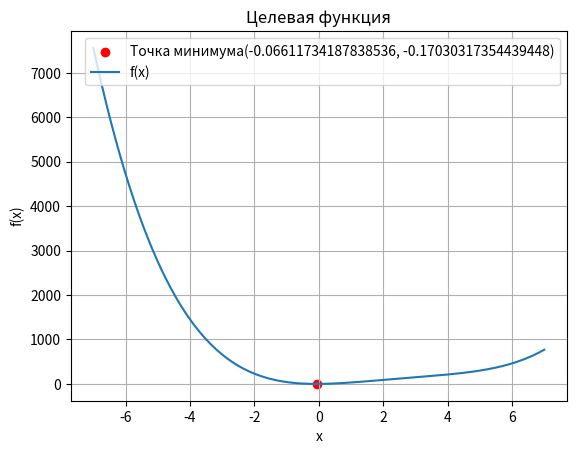

Here is the Python script that generated this plot:
import random
import matplotlib.pyplot as plt
import numpy as np
import csv
import os

L = 16  # Длина строки


def target_function(x):
    return x**4 - 10*(x**3) + 36 * x**2 + 5 * x


def binary_to_gray(binary_string):
    binary_value = int(binary_string, 2)
    gray_value = binary_value ^ (binary_value >> 1)
    return f'{gray_value:0{L}b}'  


def gray_to_binary(gray_string):
    gray_value = int(gray_string, 2)
    binary_value = gray_value
    shift = 1
    while gray_value >> shift:
        binary_value ^= gray_value >> shift
        shift += 1
    return f'{binary_value:0{L}b}'


def decode(gray_string, a, b):
    binary_string = gray_to_binary(gray_string)
    r = (2**L - 1)
    value = int(binary_string, 2)
    return a + (b - a) * value / r


def fitness(gray_string, a, b):
    x = decode(gray_string, a, b)
    return target_function(x)


def selection(population, a, b):
    return sorted(population, key=lambda ind: fitness(ind, a, b))[:2]


def crossover(parent1, parent2):
    point = random.randint(1, L - 1)
    child1 = parent1[:point] + parent2[point:]
    child2 = parent2[:point] + parent1[point:]
    return child1, child2


def mutate(child):
    mutation_prob = 1 / L  # Вероятность мутации
    child_list = list(child)
    for i in range(L):
        if random.random() < mutation_prob:
            child_list[i] = '1' if child_list[i] == '0' else '0'
    return ''.join(child_list)


def genetic_algorithm(a, b, K, N, epsilon):
    
    population = [binary_to_gray(''.join(random.choice('01') for _ in range(L))) for _ in range(K)]

   
    initial_population = population.copy()

    best_values = []

    for generation in range(N):
        best_individuals = selection(population, a, b)

        new_population = []
        while len(new_population) < K:
            parent1, parent2 = random.sample(best_individuals, 2)
            child1, child2 = crossover(parent1, parent2)
            child1 = mutate(child1)
            child2 = mutate(child2)
            new_population.extend([child1, child2])

        population = new_population[:K]

        best_solution = min(population, key=lambda ind: fitness(ind, a, b))
        best_value = fitness(best_solution, a, b)
        best_real_value = decode(best_solution, a, b)

        best_values.append(best_value)

        if abs(best_value) <= epsilon:
            break

    return best_real_value, best_value, best_values, initial_population


def save_to_csv(a, b, K, N, epsilon, initial_population, best_x, best_f):
    
    file_exists = os.path.isfile('genetic_algorithm_results.csv')

   
    with open('genetic_algorithm_results.csv', mode='a', newline='') as file:
        writer = csv.writer(file)

        
        if not file_exists:
            writer.writerow(['a', 'b', 'K', 'N', 'epsilon', 'Best x', 'Best f(x)', 'Initial Population'])

        writer.writerow([a, b, K, N, epsilon, best_x, best_f, initial_population])


def plot_function(a, b):
    x = np.linspace(a, b, 400)
    y = target_function(x)
    plt.plot(x, y, label="f(x)")
    plt.title("Целевая функция")
    plt.xlabel("x")
    plt.ylabel("f(x)")
    plt.grid(True)
    plt.legend()
    plt.show()



a = -7  
b = 7  
K = 20  
N = 15  
epsilon = 0.001  


best_x, best_f, best_values, initial_population = genetic_algorithm(a, b, K, N, epsilon)


save_to_csv(a, b, K, N, epsilon, initial_population, best_x, best_f)

print(f"Лучшее решение: x = {best_x}, f(x) = {best_f}")


plt.scatter(best_x, best_f, color='red', label=f"Точка минимума({best_x}, {best_f})")
plot_function(a, b)
